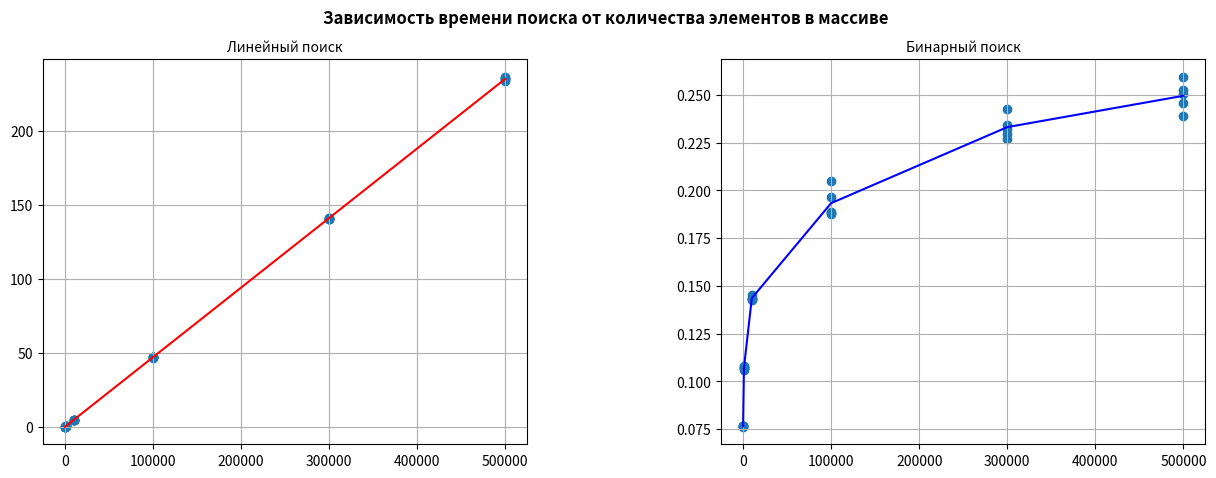

Reproduce this figure in Python.
import numpy as np
import pandas as pd
import matplotlib.pyplot as plt

x1 = np.array([100, 100, 100, 100, 100, 1000,1000,1000,1000,1000,10000,10000,10000,10000,10000,100000,100000,100000,100000,100000,300000,300000,300000,300000,300000,500000,500000,500000,500000,500000])
y1 = np.array([7842666/100000000, #1
               7914819/100000000,#2
               7884727/100000000,#3
               7858173/100000000#4
               ,7912053/100000000,#5
               4935423/10000000,#6
               4957693/10000000,#7
               4957193/10000000,#8
               4958634/10000000,#9
               4928747/10000000,#10
               4781896/1000000,#11
               4871128/1000000,#12
               4751921/1000000,#13
               4744469/1000000,#14
               4746340/1000000,#15
               4668939/100000,#16
               4693303/100000,#17
               4727710/100000,#18
               4742053/100000,#19
               4698541/100000,#20
               14076538/100000,#21
               14071795/100000,#22
               14136469/100000,#23
               14152646/100000,#24
               14065592/100000,#25
               23679409/100000,#26
               23590149/100000,#27
               23417761/100000,#28
               23544523/100000,#29
               23561758/100000])#30 

x2 = np.array([100,100,100,100,100,1000,1000,1000,1000,1000,10000,10000,10000,10000,10000,100000,100000,100000,100000,100000,300000,300000,300000,300000,300000,500000,500000,500000,500000,500000])
y2 = np.array([7646565/100000000,7653196/100000000,7638982/100000000,7666107/100000000,7620587/100000000,1070771/10000000,1068622/10000000,1078892/10000000,1058979/10000000,1073403/10000000,145017/1000000,143307/1000000,142604/1000000,143828/1000000,143052/1000000,19661/100000,18885/100000,18806/100000,18776/100000,20504/100000,24266/100000,23229/100000,23420/100000,22952/100000,22668/100000,23890/100000,25255/100000,25942/100000,25057/100000,24592/100000])

coefficients1 = np.polyfit(x1, y1, 1)
polynomial1 = np.poly1d(coefficients1)

coefficients2 = np.polyfit(x2, y2, 20)
polynomial2 = np.poly1d(coefficients2)

plt.figure(figsize=[15, 5])
plt.suptitle("Зависимость времени поиска от количества элементов в массиве", fontweight='bold')
plt.subplots_adjust(wspace= 0.4)

plt.subplot(121)
plt.scatter(x1, y1)
plt.plot(x1, polynomial1(x1), color='red')
plt.grid()
plt.title("Линейный поиск", fontsize=10)

plt.subplot(122)
plt.scatter(x2, y2)
plt.plot(x2, polynomial2(x2), color='blue')
plt.grid()
plt.title("Бинарный поиск", fontsize=10)

plt.show()